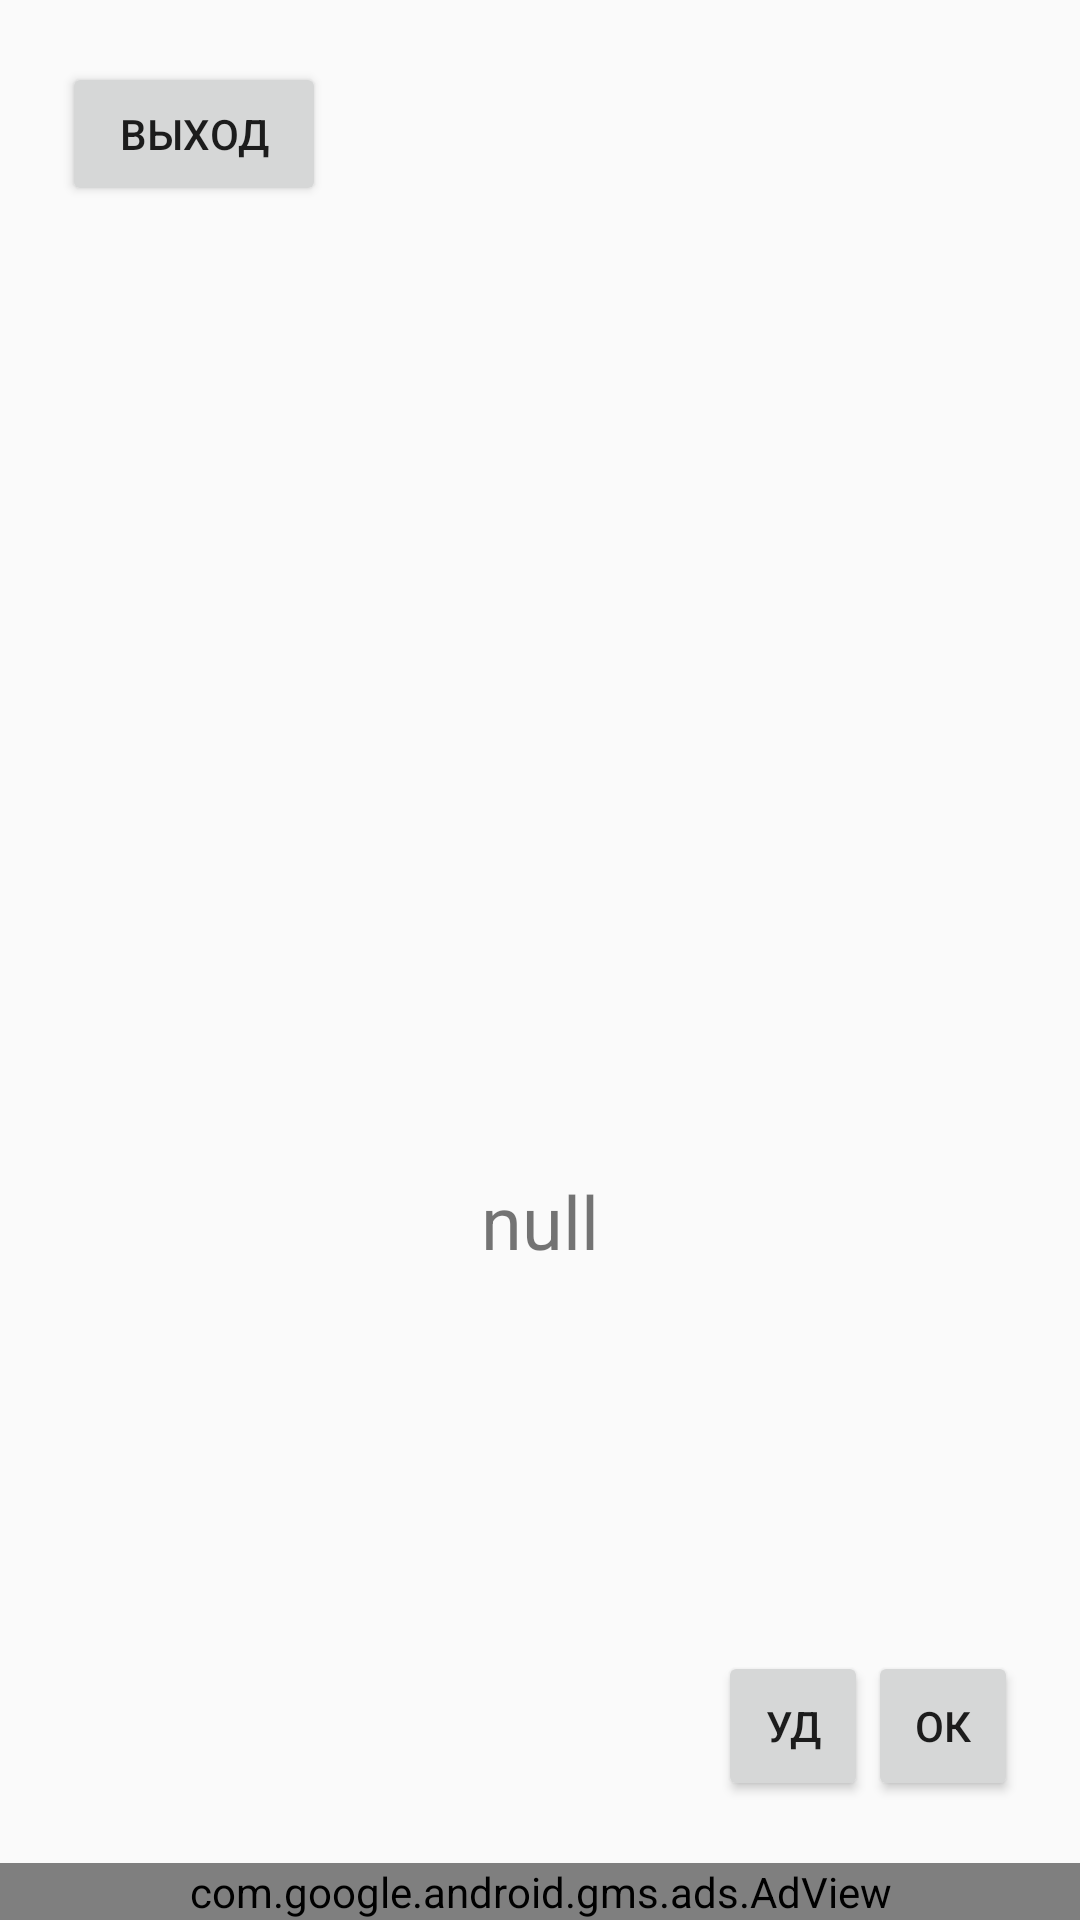

This screen was rendered from an Android layout file. Write that file and the resources it references.
<!-- AndroidManifest.xml: application theme AppTheme -->
<!-- res/layout/activity_level.xml -->
<?xml version="1.0" encoding="utf-8"?>
<LinearLayout xmlns:android="http://schemas.android.com/apk/res/android"
    xmlns:ads="http://schemas.android.com/apk/res-auto"
    xmlns:tools="http://schemas.android.com/tools"
    android:layout_width="match_parent"
    android:layout_height="match_parent"
    android:orientation="vertical"
    tools:context=".level.LevelActivity">


    <LinearLayout
        android:id="@+id/techBtnLayout"
        android:layout_width="match_parent"
        android:layout_height="match_parent"
        android:layout_weight="6"
        android:orientation="horizontal"
        android:padding="10pt">
        <Button
            android:id="@+id/backBtn"
            android:layout_width="wrap_content"
            android:layout_height="wrap_content"
            android:text="@string/exit" />

    </LinearLayout>

    <LinearLayout
        android:id="@+id/wordsPlace"
        android:layout_width="match_parent"
        android:layout_height="match_parent"
        android:layout_weight="4"
        android:orientation="horizontal">
    </LinearLayout>

    <TextView
        android:id="@+id/userWord"
        android:layout_width="match_parent"
        android:layout_height="wrap_content"
        android:layout_weight="0"
        android:gravity="center"
        android:text="@string/empty"
        android:textSize="12pt" />

    <LinearLayout
        android:id="@+id/letterPlace"
        android:layout_width="match_parent"
        android:layout_height="match_parent"
        android:layout_gravity="center"
        android:layout_weight="6"
        android:orientation="vertical"
        android:padding="10pt" />

    <LinearLayout
        android:id="@+id/helpBtns"
        android:layout_width="match_parent"
        android:layout_height="wrap_content"
        android:gravity="right"
        android:padding="10pt"
        tools:ignore="RtlHardcoded">

        <Button
            android:id="@+id/btnDeleteLastLetter"
            android:layout_width="50dp"
            android:layout_height="50dp"
            android:text="@string/delete"
            tools:ignore="ButtonStyle" />

        <Button
            android:id="@+id/btnOk"
            android:layout_width="50dp"
            android:layout_height="50dp"
            android:text="@string/ok"
            tools:ignore="ButtonStyle" />
    </LinearLayout>
    <com.google.android.gms.ads.AdView
        android:id="@+id/adView"
        android:layout_width="match_parent"
        android:layout_height="wrap_content"
        ads:adSize="BANNER"
        ads:adUnitId="@string/banner_ad_unit_id">
    </com.google.android.gms.ads.AdView>

</LinearLayout>
<!-- resources referenced by this layout -->
<resources>
  <string name="banner_ad_unit_id">ca-app-pub-3940256099942544/6300978111</string>
  <string name="delete">Уд</string>
  <string name="empty">null</string>
  <string name="exit">Выход</string>
  <string name="ok">Ок</string>
  <style name="AppTheme" parent="Theme.AppCompat.Light.NoActionBar">
          
          <item name="colorPrimary">@color/colorPrimary</item>
          <item name="colorPrimaryDark">@color/colorPrimaryDark</item>
          <item name="colorAccent">@color/colorAccent</item>
      </style>
  <color name="colorPrimary">#6200EE</color>
  <color name="colorPrimaryDark">#3700B3</color>
  <color name="colorAccent">#03DAC5</color>
</resources>
